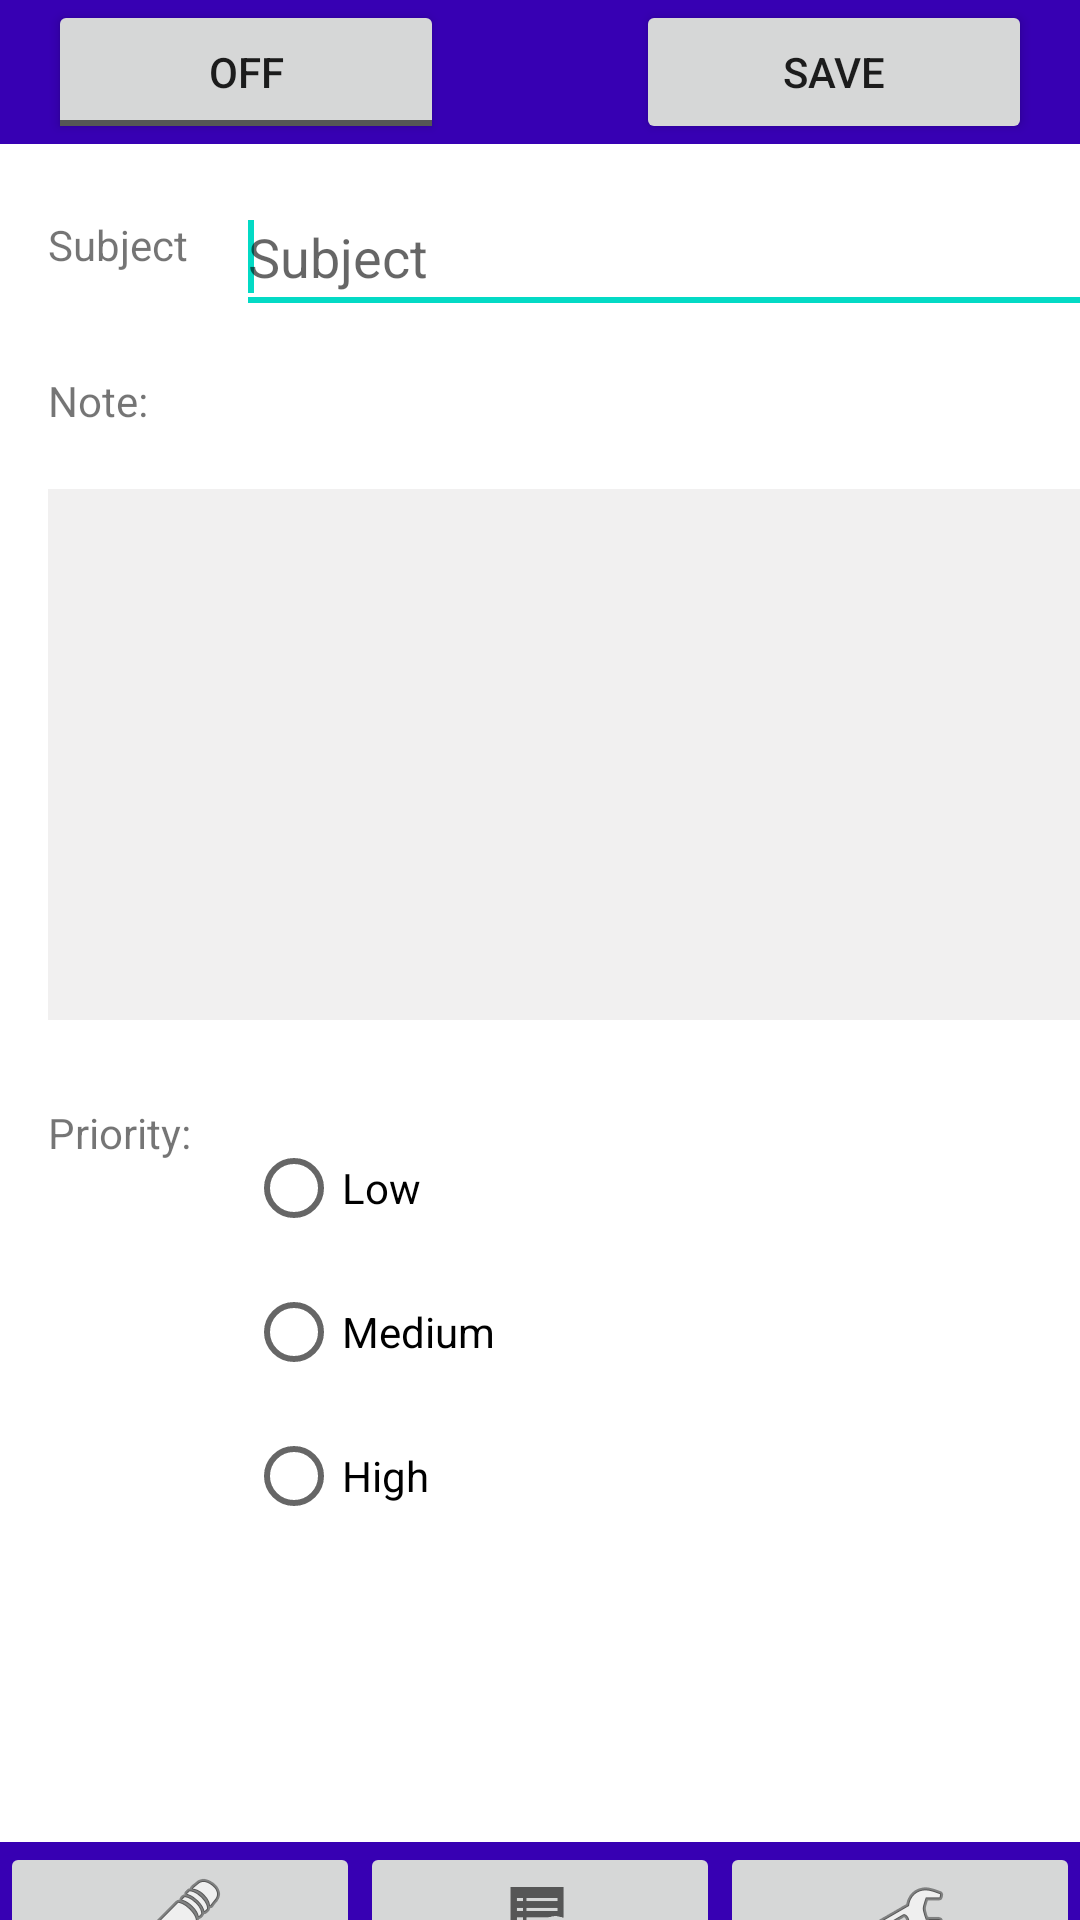

Here is an Android app screen rendered from its layout file. Give the layout XML and the strings, colors and styles it references.
<!-- AndroidManifest.xml: application theme Theme.BAMNotes -->
<!-- res/layout/activity_main.xml -->
<?xml version="1.0" encoding="utf-8"?>
<androidx.constraintlayout.widget.ConstraintLayout xmlns:android="http://schemas.android.com/apk/res/android"
    xmlns:app="http://schemas.android.com/apk/res-auto"
    xmlns:tools="http://schemas.android.com/tools"
    android:id="@+id/activity_main"
    android:layout_width="match_parent"
    android:layout_height="match_parent"
    android:background="#FFFFFF"
    tools:context=".MainActivity">

    <LinearLayout
        android:id="@+id/linearLayout2"
        android:layout_width="0dp"
        android:layout_height="wrap_content"
        android:layout_marginTop="640dp"
        android:background="@color/purple_700"
        android:orientation="horizontal"
        app:layout_constraintBottom_toBottomOf="parent"
        app:layout_constraintEnd_toEndOf="parent"
        app:layout_constraintStart_toStartOf="parent"
        app:layout_constraintTop_toTopOf="parent">

        <ImageButton
            android:id="@+id/imageButtonNewNote"
            android:layout_width="wrap_content"
            android:layout_height="wrap_content"
            android:layout_weight="1"
            android:contentDescription="button_to_create_notes"
            app:srcCompat="@android:drawable/ic_menu_edit" />

        <ImageButton
            android:id="@+id/imageButtonList"
            android:layout_width="wrap_content"
            android:layout_height="wrap_content"
            android:layout_weight="1"
            android:contentDescription="button_to_display_list_of_notes"
            app:srcCompat="?android:attr/actionModeFindDrawable" />

        <ImageButton
            android:id="@+id/imageButtonSettings"
            android:layout_width="wrap_content"
            android:layout_height="wrap_content"
            android:layout_weight="1"
            android:contentDescription="button_to_display_the_contact_settings"
            app:srcCompat="@android:drawable/ic_menu_manage" />
    </LinearLayout>

    <LinearLayout
        android:id="@+id/linearLayout3"
        android:layout_width="0dp"
        android:layout_height="wrap_content"
        android:background="@color/purple_700"
        android:orientation="horizontal"
        app:layout_constraintEnd_toEndOf="parent"
        app:layout_constraintStart_toStartOf="parent"
        app:layout_constraintTop_toTopOf="parent">

        <ToggleButton
            android:id="@+id/toggleButtonEdit"
            android:layout_width="wrap_content"
            android:layout_height="wrap_content"
            android:layout_marginStart="16dp"
            android:layout_marginEnd="32dp"
            android:layout_weight="1"
            android:text="ToggleButton" />

        <Button
            android:id="@+id/buttonSave"
            android:layout_width="wrap_content"
            android:layout_height="wrap_content"
            android:layout_marginStart="32dp"
            android:layout_marginEnd="16dp"
            android:layout_weight="1"
            android:text="Save" />
    </LinearLayout>

    <ScrollView
        android:id="@+id/scrollView"
        android:layout_width="0dp"
        android:layout_height="0dp"
        android:layout_marginTop="8dp"
        android:layout_marginBottom="8dp"
        app:layout_constraintBottom_toTopOf="@+id/linearLayout2"
        app:layout_constraintEnd_toEndOf="parent"
        app:layout_constraintHorizontal_bias="1.0"
        app:layout_constraintStart_toStartOf="parent"
        app:layout_constraintTop_toBottomOf="@+id/linearLayout3">

        <androidx.constraintlayout.widget.ConstraintLayout
            android:layout_width="match_parent"
            android:layout_height="wrap_content">

            <TextView
                android:id="@+id/textSubject"
                android:layout_width="wrap_content"
                android:layout_height="wrap_content"
                android:layout_marginStart="16dp"
                android:layout_marginTop="16dp"
                android:text="Subject"
                app:layout_constraintStart_toStartOf="parent"
                app:layout_constraintTop_toTopOf="parent" />

            <EditText
                android:id="@+id/editSubject"
                android:layout_width="wrap_content"
                android:layout_height="wrap_content"
                android:layout_marginStart="16dp"
                android:layout_marginTop="4dp"
                android:ems="14"
                android:hint="Subject"
                android:imeOptions="actionNext"
                android:inputType="textPersonName"
                android:minHeight="48dp"
                app:layout_constraintStart_toEndOf="@+id/textSubject"
                app:layout_constraintTop_toTopOf="parent">

                <requestFocus />
            </EditText>

            <TextView
                android:id="@+id/textAddress"
                android:layout_width="wrap_content"
                android:layout_height="wrap_content"
                android:layout_marginStart="16dp"
                android:layout_marginTop="16dp"
                android:text="Note:"
                app:layout_constraintStart_toStartOf="parent"
                app:layout_constraintTop_toBottomOf="@+id/editSubject" />

            <EditText
                android:id="@+id/editNote"
                style="@style/Widget.AppCompat.EditText"
                android:layout_width="366dp"
                android:layout_height="177dp"
                android:gravity="top|left"
                android:layout_marginStart="16dp"
                android:layout_marginTop="20dp"
                android:background="#F1F0F0"
                android:ems="16"
                android:imeOptions="actionNext"
                android:inputType="textMultiLine"
                android:lines="20"
                app:layout_constraintStart_toStartOf="parent"
                app:layout_constraintTop_toBottomOf="@+id/textAddress"></EditText>

            <TextView
                android:id="@+id/textPriority"
                android:layout_width="wrap_content"
                android:layout_height="wrap_content"
                android:layout_marginStart="16dp"
                android:layout_marginTop="28dp"
                android:text="Priority: "
                app:layout_constraintStart_toStartOf="parent"
                app:layout_constraintTop_toBottomOf="@+id/editNote" />

            <RadioGroup
                android:id= "@+id/rbGroupPriority"
                android:layout_width="wrap_content"
                android:layout_height="wrap_content"
                android:layout_marginStart="15dp"
                android:layout_marginTop="32dp"
                app:layout_constraintStart_toEndOf="@+id/textPriority"
                app:layout_constraintTop_toBottomOf="@+id/editNote">

                <RadioButton
                    android:id="@+id/radioLow"
                    android:layout_width="match_parent"
                    android:layout_height="wrap_content"
                    android:text="Low" />

                <RadioButton
                    android:id="@+id/radioMed"
                    android:layout_width="match_parent"
                    android:layout_height="wrap_content"
                    android:text="Medium" />

                <RadioButton
                    android:id="@+id/radioHigh"
                    android:layout_width="match_parent"
                    android:layout_height="wrap_content"
                    android:text="High" />
            </RadioGroup>

        </androidx.constraintlayout.widget.ConstraintLayout>
    </ScrollView>
</androidx.constraintlayout.widget.ConstraintLayout>
<!-- resources referenced by this layout -->
<resources>
  <color name="purple_700">#FF3700B3</color>
  <style name="Theme.BAMNotes" parent="Theme.MaterialComponents.DayNight.DarkActionBar">
          
          <item name="colorPrimary">@color/purple_500</item>
          <item name="colorPrimaryVariant">@color/purple_700</item>
          <item name="colorOnPrimary">@color/white</item>
          
          <item name="colorSecondary">@color/teal_200</item>
          <item name="colorSecondaryVariant">@color/teal_700</item>
          <item name="colorOnSecondary">@color/black</item>
          
          <item name="android:statusBarColor" tools:targetApi="l">?attr/colorPrimaryVariant</item>
          
      </style>
  <color name="purple_500">#FF6200EE</color>
  <color name="white">#FFFFFFFF</color>
  <color name="teal_200">#FF03DAC5</color>
  <color name="teal_700">#FF018786</color>
  <color name="black">#FF000000</color>
</resources>
